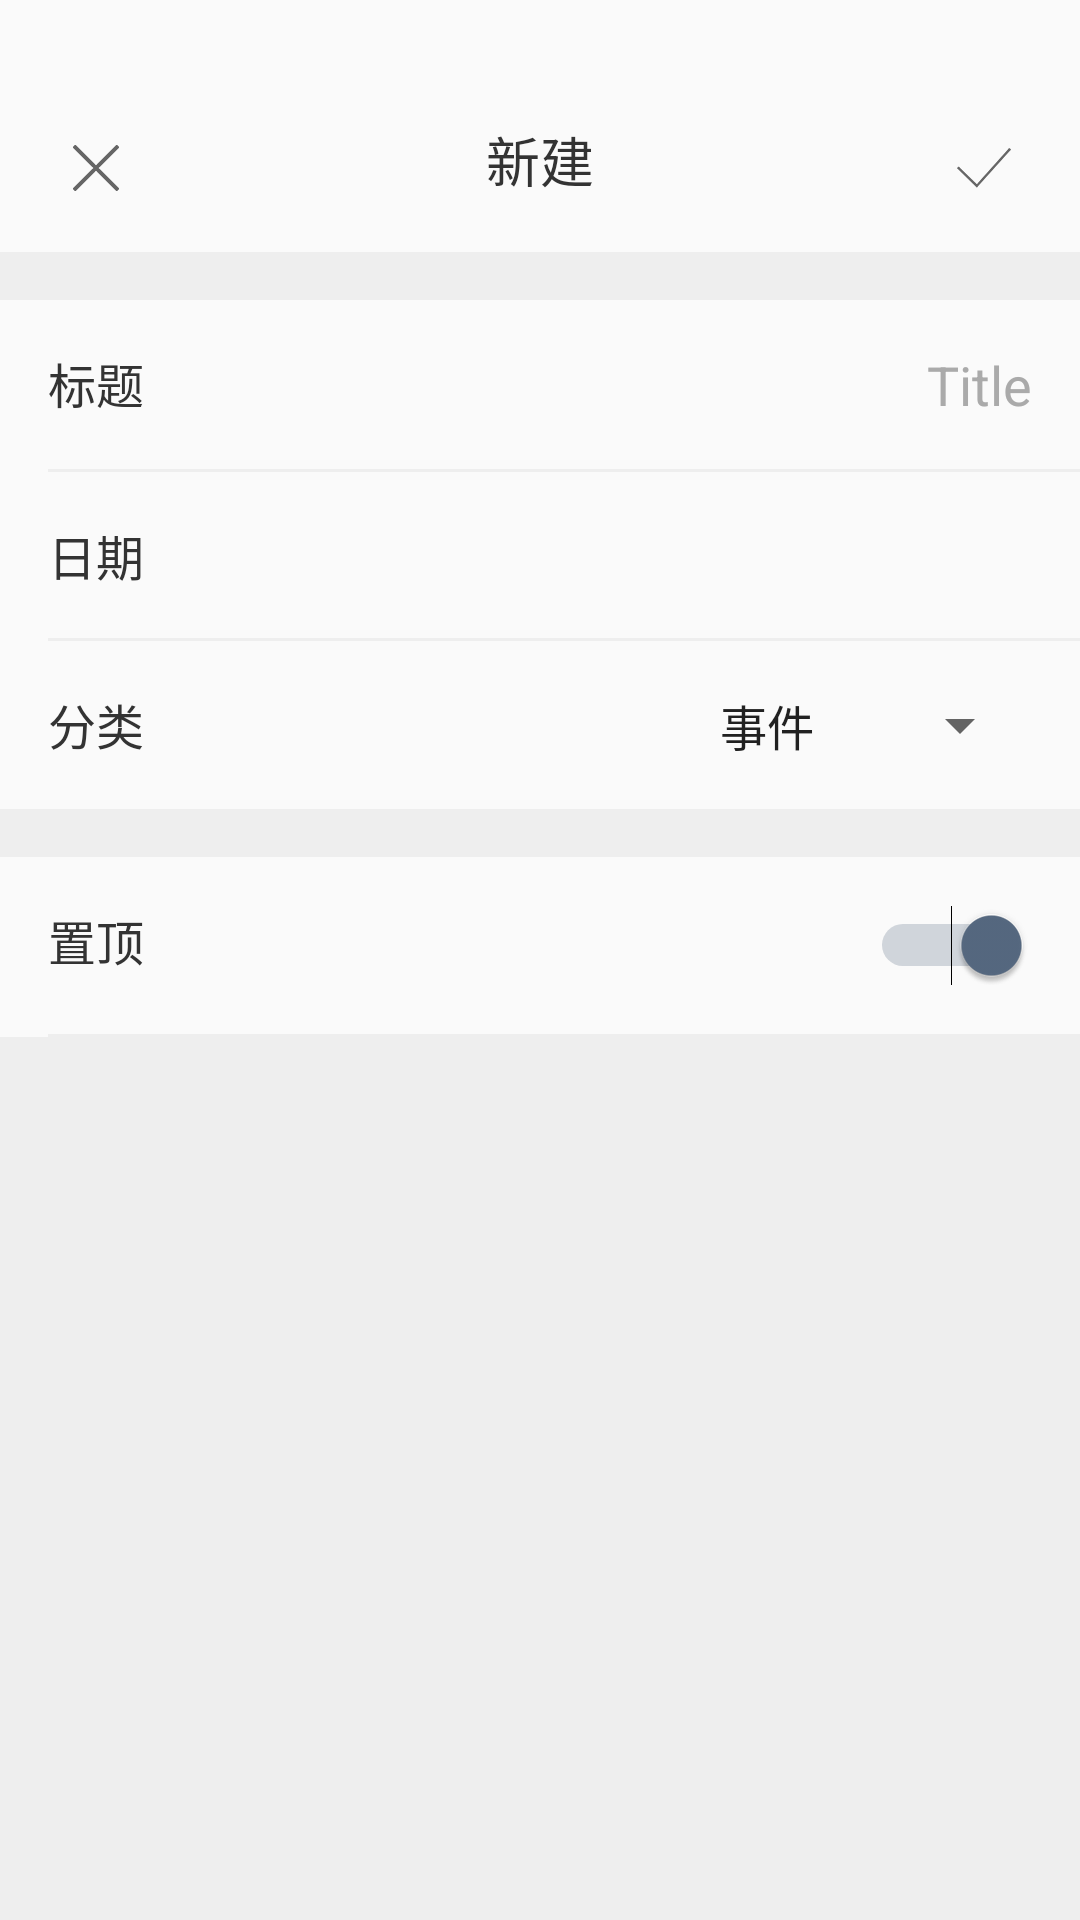

Write the Android layout XML for this screen, with the resource values it uses.
<!-- AndroidManifest.xml: application theme AppTheme -->
<!-- res/layout/activity_add_item.xml -->
<?xml version="1.0" encoding="utf-8"?>
<LinearLayout xmlns:android="http://schemas.android.com/apk/res/android"
    xmlns:tools="http://schemas.android.com/tools"
    android:layout_width="match_parent"
    android:layout_height="match_parent"
    android:orientation="vertical"
    tools:context="com.example.lixudong.days.AddItem">

    <RelativeLayout
        android:layout_marginLeft="16dp"
        android:layout_marginRight="16dp"
        android:layout_marginTop="40dp"
        android:layout_marginBottom="12dp"
        android:layout_width="match_parent"
        android:layout_height="wrap_content">
        <ImageButton
            android:id="@+id/add_item_cancel"
            android:background="@mipmap/icon_cancel"
            android:layout_width="wrap_content"
            android:layout_height="wrap_content" />

        <ImageButton
            android:id="@+id/add_item_confirm"
            android:background="@mipmap/icon_tick"
            android:layout_width="wrap_content"
            android:layout_height="wrap_content"
            android:layout_alignParentRight="true"/>

        <TextView
            android:text="新建"
            android:textSize="18sp"
            android:textColor="#333333"
            android:layout_centerHorizontal="true"
            android:layout_width="wrap_content"
            android:layout_height="wrap_content" />
    </RelativeLayout>

    <ImageView
        android:background="#eeeeee"
        android:layout_width="match_parent"
        android:layout_height="16dp" />

    <RelativeLayout
        android:layout_marginLeft="16dp"
        android:layout_marginRight="16dp"
        android:layout_marginTop="16dp"
        android:layout_marginBottom="16dp"
        android:layout_width="match_parent"
        android:layout_height="wrap_content">
        <TextView
            android:text="标题"
            android:textSize="16sp"
            android:textColor="#333333"
            android:layout_width="wrap_content"
            android:layout_height="wrap_content" />

        <EditText
            android:id="@+id/add_item_tittle"
            android:background="@null"
            android:cursorVisible="false"
            android:hint="Title"
            android:gravity="right"
            android:textColorHint="#aaaaaa"
            android:layout_width="200dp"
            android:singleLine="true"
            android:layout_alignParentRight="true"
            android:layout_height="wrap_content" />
    </RelativeLayout>

    <ImageView
        android:layout_marginLeft="16dp"
        android:background="#eeeeee"
        android:layout_width="match_parent"
        android:layout_height="1dp" />

    <RelativeLayout
        android:id="@+id/dateLayout"
        android:layout_marginLeft="16dp"
        android:layout_marginRight="16dp"
        android:layout_marginTop="16dp"
        android:layout_marginBottom="16dp"
        android:layout_width="match_parent"
        android:layout_height="wrap_content"
        android:onClick="showDatePickerDialog">
        <TextView
            android:text="日期"
            android:textSize="16sp"
            android:textColor="#333333"
            android:layout_width="wrap_content"
            android:layout_height="wrap_content"
            android:id="@+id/textView" />
        <TextView
            android:textSize="16sp"
            android:textColor="#333333"
            android:layout_width="wrap_content"
            android:layout_height="wrap_content"
            android:id="@+id/dateView"
            android:layout_alignParentRight="true"/>

    </RelativeLayout>

    <ImageView
        android:layout_marginLeft="16dp"
        android:background="#eeeeee"
        android:layout_width="match_parent"
        android:layout_height="1dp" />

    <RelativeLayout
        android:layout_marginLeft="16dp"
        android:layout_marginRight="16dp"
        android:layout_marginTop="16dp"
        android:layout_marginBottom="16dp"
        android:layout_width="match_parent"
        android:layout_height="wrap_content">
        <TextView
            android:text="分类"
            android:textSize="16sp"
            android:textColor="#333333"
            android:layout_width="wrap_content"
            android:layout_height="wrap_content" />

        <Spinner
            android:id="@+id/add_item_type"
            android:layout_alignParentRight="true"
            android:layout_width="wrap_content"
            android:layout_height="wrap_content"
            android:entries="@array/type"
            />
    </RelativeLayout>

    <ImageView
        android:background="#eeeeee"
        android:layout_width="match_parent"
        android:layout_height="16dp" />

    <RelativeLayout
        android:layout_marginLeft="16dp"
        android:layout_marginRight="16dp"
        android:layout_marginTop="16dp"
        android:layout_marginBottom="16dp"
        android:layout_width="match_parent"
        android:layout_height="wrap_content">
        <TextView
            android:text="置顶"
            android:textSize="16sp"
            android:textColor="#333333"
            android:layout_width="wrap_content"
            android:layout_height="wrap_content"
            android:id="@+id/textView2" />

        <Switch
            android:id="@+id/add_item_top"
            android:layout_width="wrap_content"
            android:layout_height="wrap_content"
            android:layout_toEndOf="@+id/textView2"
            android:layout_alignParentRight="true"
            android:checked="true"/>
    </RelativeLayout>

    <ImageView
        android:layout_marginLeft="16dp"
        android:background="#eeeeee"
        android:layout_width="match_parent"
        android:layout_height="1dp" />



    <ImageView
        android:background="#eeeeee"
        android:layout_width="match_parent"
        android:layout_height="match_parent" />
</LinearLayout>
<!-- resources referenced by this layout -->
<resources>
  <string-array name="type">
          <item>事件</item>
          <item>学习</item>
          <item>纪念日</item>
          <item>生日</item>
          <item>生活</item>
          <item>工作</item>
      </string-array>
  <!-- mipmap icon_cancel: png bitmap (mipmap-hdpi, 1299 bytes) -->
  <!-- mipmap icon_tick: png bitmap (mipmap-hdpi, 1412 bytes) -->
  <style name="AppTheme" parent="Theme.AppCompat.Light.NoActionBar">
          
          <item name="colorPrimary">@color/colorPrimary</item>
          <item name="colorPrimaryDark">@color/colorPrimaryDark</item>
          <item name="colorAccent">@color/colorAccent</item>
      </style>
  <color name="colorPrimary">#566981</color>
  <color name="colorPrimaryDark">#424663</color>
  <color name="colorAccent">#566981</color>
</resources>
